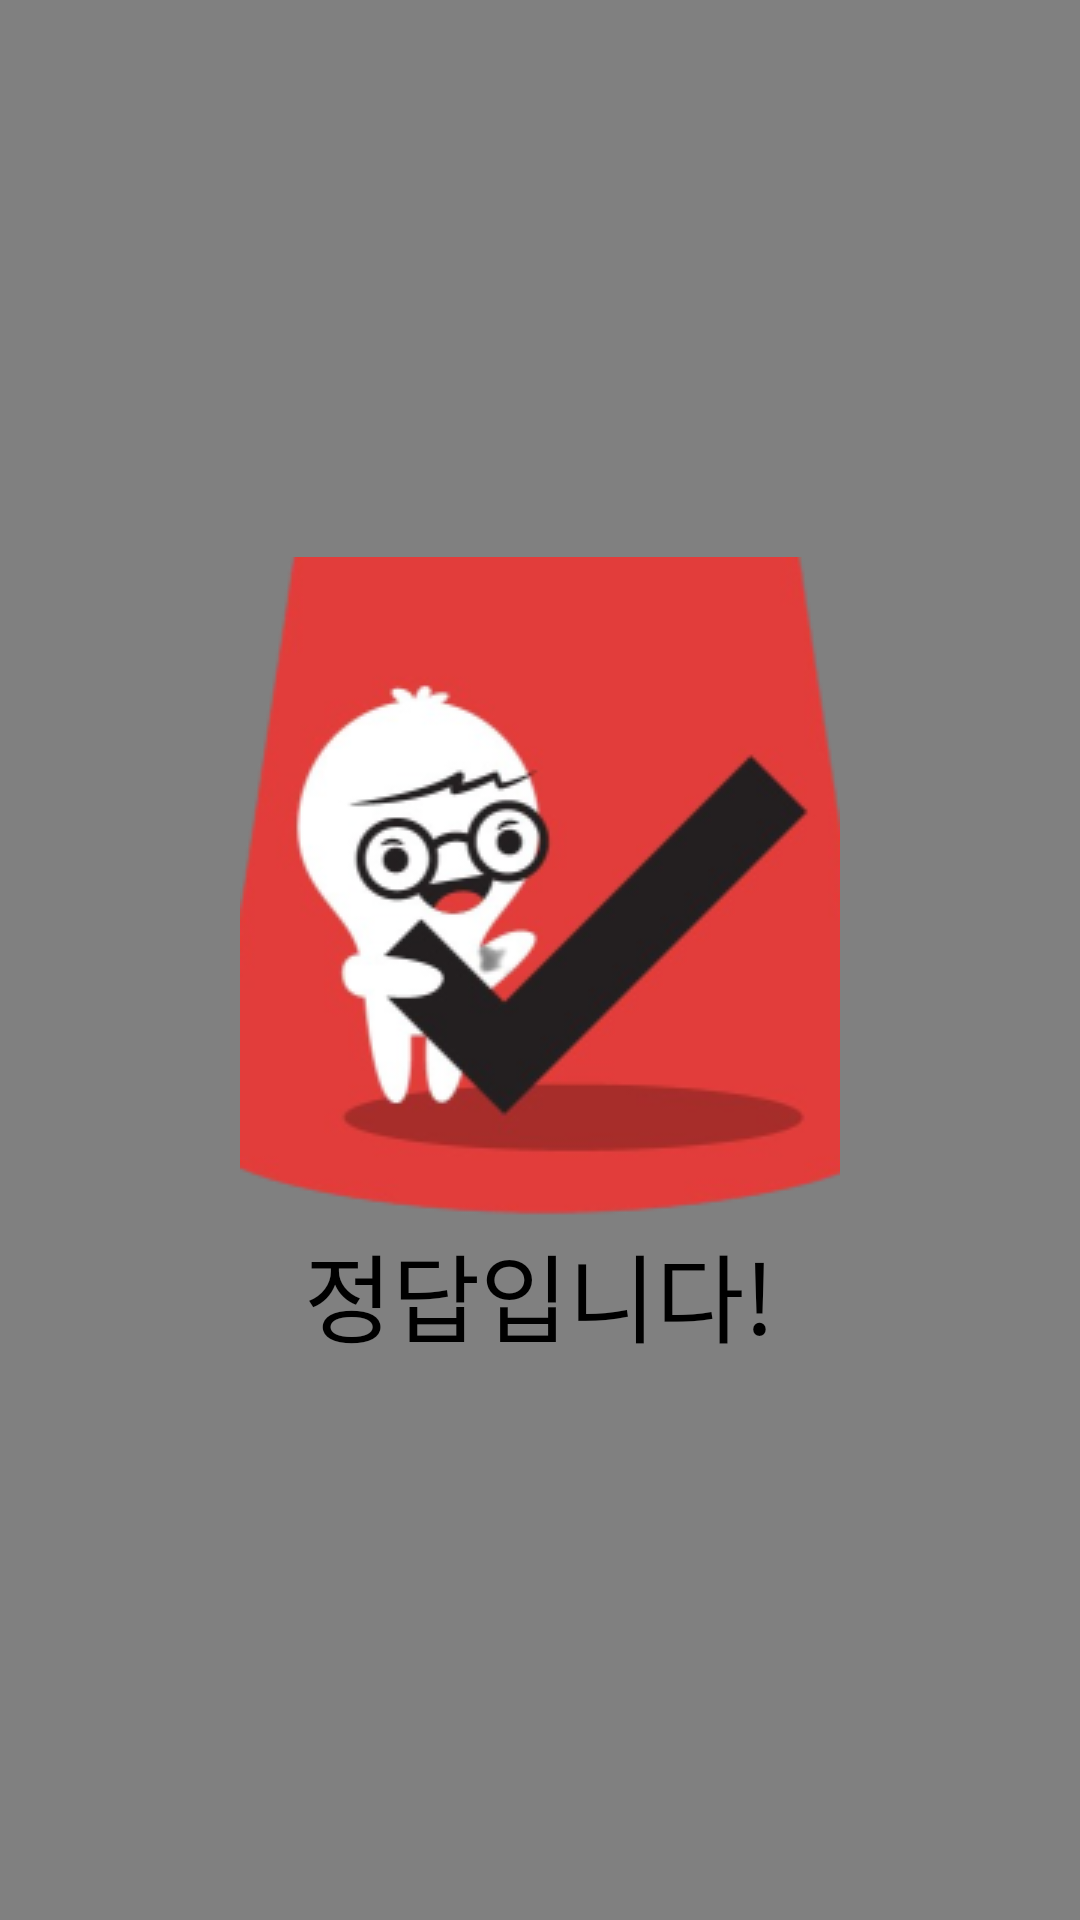

Write the Android layout XML for this screen, with the resource values it uses.
<!-- AndroidManifest.xml: application theme Theme.Prefin -->
<!-- res/layout/quiz_dialog.xml -->
<?xml version="1.0" encoding="utf-8"?>
<LinearLayout xmlns:android="http://schemas.android.com/apk/res/android"
    android:id="@+id/quiz_dialog_layout"
    android:layout_width="match_parent"
    android:layout_height="match_parent"
    android:orientation="vertical"
    android:gravity="center"
    android:background="@color/gray"
    >

    <ImageView
        android:id="@+id/dialog_image"
        android:layout_width="wrap_content"
        android:layout_height="wrap_content"
        android:src="@drawable/quiz_answer_image"
        />
    <TextView
        android:id="@+id/dialog_text_answer"
        android:layout_width="wrap_content"
        android:layout_height="wrap_content"
        android:text="정답입니다!"
        style="@style/Title.Bold.Size32"
        />
</LinearLayout>
<!-- resources referenced by this layout -->
<resources>
  <color name="gray">#FF808080</color>
  <!-- drawable quiz_answer_image: png bitmap (drawable, 31885 bytes) -->
  <style name="Title.Bold.Size32" parent="@style/Widget.AppCompat.TextView">
          <item name="android:textColor">@color/black</item>
          <item name="android:textSize">32sp</item>
          <item name="fontFamily">@font/the_jamsil_4_medium</item>
      </style>
  <style name="Theme.Prefin" parent="Base.Theme.Prefin" />
  <color name="black">#FF000000</color>
  <style name="Base.Theme.Prefin" parent="Theme.Material3.DayNight.NoActionBar">
          
          
          <item name="bottomSheetDialogTheme">@style/AppBottomSheetDialogTheme</item>
          <item name="android:statusBarColor">@color/colorBackground</item>
          <item name="snackbarStyle">@color/colorPrimary</item>
      </style>
  <style name="AppBottomSheetDialogTheme" parent="Theme.Design.Light.BottomSheetDialog">
          <item name="bottomSheetStyle">@style/AppModalStyle</item>
      </style>
  <color name="colorBackground">#F5F8FF</color>
  <color name="colorPrimary">#2C64E3</color>
  <style name="AppModalStyle" parent="Widget.Design.BottomSheet.Modal">
          <item name="android:background">@drawable/custom_top_border_radius</item>
      </style>
  <!-- drawable custom_top_border_radius (drawable) -->
  <?xml version="1.0" encoding="utf-8"?>
  <shape xmlns:android="http://schemas.android.com/apk/res/android"
      android:shape="rectangle">
      <solid android:color="@color/white" />
      <corners
          android:topLeftRadius="32dp"
          android:topRightRadius="32dp"/>
  </shape>
  <color name="white">#FFFFFFFF</color>
</resources>
